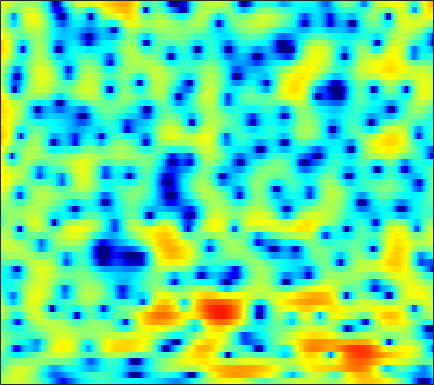

Source data for this figure (header and first rows):
1.218, 1.5871, 1.9895, 2.3139, 2.4931, 2.6696, 2.7647, 2.7836, 2.7344, 2.6106, 2.412, 2.2129, 1.8852, 1.4805, 1.1174, 0.56926, -0.081867, -0.62212, -1.4142, -2.316, -3.3333, -4.1738, -5.4025, -6.7673
0.2921, 0.8555, 1.525, 2.092, 2.443, 2.816, 3.069, 3.182, 3.227, 3.155, 2.96, 2.734, 2.317, 1.767, 1.269, 0.4815, -0.4509, -1.247, -2.434, -3.758, -5.208, -6.344, -7.845, -9.199
-2.117, -1.123, 0.001554, 0.9134, 1.481, 2.096, 2.559, 2.816, 3.026, 3.118, 3.08, 2.966, 2.699, 2.303, 1.915, 1.273, 0.4865, -0.2011, -1.253, -2.465, -3.815, -4.87, -6.233, -7.332
-2.56, -2.002, -1.375, -0.8766, -0.5703, -0.2365, 0.03513, 0.1984, 0.3787, 0.5303, 0.6526, 0.722, 0.7931, 0.8323, 0.8398, 0.8056, 0.7344, 0.6567, 0.5272, 0.3788, 0.2247, 0.1144, -0.01827, -0.1271
-1.023, -1.303, -1.84, -2.557, -3.187, -4.06, -4.818, -5.175, -5.234, -4.868, -4.251, -3.723, -3.038, -2.411, -1.988, -1.448, -0.9333, -0.5551, -0.03174, 0.4867, 0.9956, 1.36, 1.816, 2.212
1.177, 0.312, -1.141, -3.069, -4.926, -8.187, -12.64, -15.55, -13.86, -10.44, -8.212, -7.236, -6.626, -6.629, -6.979, -7.666, -7.978, -7.485, -5.803, -3.648, -1.593, -0.2459, 1.274, 2.498
1.726, 1.15, 0.3255, -0.5539, -1.222, -2.077, -2.816, -3.254, -3.693, -3.998, -4.266, -4.526, -5.055, -5.838, -6.64, -7.886, -8.851, -8.771, -7.269, -5, -2.784, -1.339, 0.2781, 1.575
0.1669, -0.131, -0.5435, -0.9798, -1.302, -1.697, -2.045, -2.265, -2.487, -2.632, -2.715, -2.741, -2.75, -2.718, -2.657, -2.512, -2.26, -1.984, -1.494, -0.8935, -0.2258, 0.2875, 0.9514, 1.536
-1.575, -1.69, -1.99, -2.422, -2.803, -3.318, -3.759, -3.961, -3.987, -3.74, -3.278, -2.829, -2.201, -1.568, -1.128, -0.5699, -0.07359, 0.2682, 0.6787, 1.052, 1.374, 1.59, 1.833, 2.032
-1.308, -1.37, -1.896, -2.933, -4.11, -6.336, -9.61, -12.7, -13.92, -9.812, -6.198, -4.161, -2.103, -0.5875, 0.2733, 1.149, 1.751, 2.061, 2.324, 2.424, 2.413, 2.353, 2.235, 2.098
1.581, 1.269, 0.6209, -0.2664, -1.114, -2.394, -3.672, -4.355, -4.407, -3.443, -1.95, -0.8148, 0.5409, 1.602, 2.198, 2.717, 2.919, 2.868, 2.507, 1.854, 0.9449, 0.1061, -1.028, -1.927
2.461, 1.903, 1.125, 0.3616, -0.1475, -0.6454, -0.8621, -0.8264, -0.4753, 0.1082, 0.8408, 1.432, 2.145, 2.716, 2.997, 3.138, 2.962, 2.594, 1.728, 0.3329, -1.748, -3.981, -8.416, -16.92
0.7679, -0.2057, -1.801, -3.724, -5.297, -7.046, -7.094, -5.863, -3.683, -1.632, 0.06858, 1.118, 2.223, 3.007, 3.41, 3.69, 3.665, 3.449, 2.903, 2.064, 0.9544, 0.03605, -1.211, -2.277
-1.771, -2.515, -3.898, -5.804, -7.618, -9.957, -9.95, -8.038, -5.042, -2.535, -0.5548, 0.6262, 1.871, 2.805, 3.311, 3.748, 3.939, 3.915, 3.697, 3.261, 2.641, 2.049, 1.126, 0.06957
-3.874, -3.734, -3.727, -3.838, -3.903, -3.835, -3.489, -3.045, -2.228, -1.262, -0.2453, 0.4801, 1.375, 2.136, 2.604, 3.077, 3.363, 3.453, 3.408, 3.181, 2.746, 2.287, 1.503, 0.4968
-4.867, -4.569, -4.35, -4.255, -4.2, -4.104, -3.89, -3.603, -3.044, -2.283, -1.405, -0.7005, 0.2224, 1.065, 1.618, 2.226, 2.669, 2.89, 3.02, 2.972, 2.759, 2.5, 2.008, 1.373
-4.502, -4.551, -4.849, -5.412, -6.029, -7.048, -8.041, -8.393, -7.848, -6.261, -4.317, -2.916, -1.258, 0.09691, 0.9312, 1.816, 2.463, 2.81, 3.098, 3.192, 3.124, 2.975, 2.654, 2.213
-3.43, -3.509, -3.948, -4.866, -5.994, -8.308, -12.2, -16.42, -15.36, -9.387, -5.441, -3.324, -1.218, 0.3413, 1.238, 2.152, 2.789, 3.117, 3.385, 3.478, 3.395, 3.231, 2.883, 2.385
-2.149, -1.754, -1.533, -1.622, -1.833, -2.219, -2.564, -2.66, -2.418, -1.753, -0.8489, -0.148, 0.7027, 1.403, 1.818, 2.219, 2.481, 2.586, 2.632, 2.582, 2.439, 2.252, 1.87, 1.304
-0.2876, 0.2596, 0.7508, 1.039, 1.163, 1.226, 1.256, 1.269, 1.311, 1.363, 1.412, 1.427, 1.375, 1.221, 1.02, 0.6583, 0.2221, -0.08936, -0.4229, -0.5829, -0.5656, -0.4937, -0.4266, -0.5077
1.858, 2.114, 2.355, 2.489, 2.52, 2.485, 2.392, 2.289, 2.114, 1.877, 1.563, 1.249, 0.6859, -0.1151, -0.9239, -2.361, -4.327, -6.131, -8.491, -8.929, -7.056, -5.35, -3.48, -2.196
2.694, 2.69, 2.624, 2.459, 2.265, 1.949, 1.558, 1.264, 0.8886, 0.5779, 0.3026, 0.07945, -0.3313, -0.9893, -1.707, -3.091, -5.114, -7.105, -9.952, -10.49, -7.925, -5.859, -3.681, -2.07
1.994, 1.979, 1.825, 1.436, 0.9583, 0.0414, -1.179, -2.176, -3.27, -3.539, -2.933, -2.212, -1.342, -0.7679, -0.5822, -0.6194, -0.8958, -1.188, -1.51, -1.643, -1.549, -1.333, -0.9659, -0.5222
-0.2271, 0.4928, 1.007, 0.9562, 0.4972, -0.8031, -3.124, -6.005, -13.37, -16.06, -7.053, -3.704, -0.9495, 0.7374, 1.533, 2.149, 2.379, 2.347, 2.075, 1.591, 0.9286, 0.3234, -0.5591, -1.447
-2.738, -1.157, 0.1345, 0.7524, 0.8505, 0.6033, 0.06355, -0.4125, -0.8598, -0.7849, -0.1342, 0.5785, 1.554, 2.37, 2.819, 3.163, 3.207, 3.051, 2.523, 1.644, 0.2975, -1.132, -3.833, -8.286
-1.175, -0.6163, 0.01146, 0.4408, 0.6363, 0.7719, 0.7943, 0.8003, 0.8517, 0.9892, 1.23, 1.456, 1.785, 2.073, 2.231, 2.331, 2.242, 2.041, 1.577, 0.844, -0.186, -1.151, -2.644, -4.213
0.1175, 0.2702, 0.4095, 0.4535, 0.4345, 0.3481, 0.2383, 0.1708, 0.138, 0.2111, 0.3967, 0.5938, 0.8993, 1.205, 1.403, 1.584, 1.652, 1.599, 1.407, 1.05, 0.5598, 0.1214, -0.523, -1.171
1.062, 1.052, 0.864, 0.4833, 0.071, -0.6211, -1.382, -1.922, -2.422, -2.487, -2.086, -1.56, -0.7544, 0.03165, 0.5427, 1.08, 1.453, 1.627, 1.704, 1.648, 1.473, 1.275, 0.9269, 0.522
2.205, 2.117, 1.699, 0.9024, 0.004407, -1.681, -4.135, -6.671, -11.07, -12.28, -8.136, -5.45, -2.888, -1.122, -0.1726, 0.7515, 1.353, 1.655, 1.893, 1.978, 1.919, 1.801, 1.566, 1.243
3.493, 3.447, 3.075, 2.329, 1.516, 0.03679, -1.906, -3.603, -5.695, -6.27, -4.963, -3.618, -2.027, -0.8674, -0.2375, 0.3324, 0.6802, 0.8306, 0.9534, 0.973, 0.9131, 0.7947, 0.5513, 0.158
4.447, 4.441, 4.217, 3.773, 3.317, 2.591, 1.792, 1.201, 0.5344, 0.07482, -0.1804, -0.286, -0.4281, -0.667, -0.9352, -1.424, -1.943, -2.278, -2.535, -2.507, -2.299, -2.164, -2.204, -2.587
4.894, 4.794, 4.531, 4.159, 3.825, 3.358, 2.876, 2.519, 2.05, 1.571, 1.031, 0.5439, -0.2991, -1.447, -2.62, -4.731, -7.706, -10.4, -12.43, -10.01, -7.19, -5.702, -4.532, -4.131
4.671, 4.279, 3.647, 2.976, 2.514, 2.023, 1.717, 1.596, 1.489, 1.356, 1.092, 0.7574, 0.06905, -0.9815, -2.068, -3.985, -6.485, -8.481, -9.874, -8.429, -6.213, -4.876, -3.572, -2.792
3.857, 2.856, 1.166, -0.8318, -2.261, -3.369, -2.953, -2.06, -0.8211, 0.1404, 0.7488, 0.9705, 0.9921, 0.7247, 0.3862, -0.2122, -0.8634, -1.28, -1.615, -1.654, -1.465, -1.253, -0.9447, -0.6673
3.624, 2.225, -0.369, -4.244, -8.677, -15.39, -9.008, -5.422, -2.473, -0.6527, 0.5041, 1.082, 1.554, 1.774, 1.798, 1.686, 1.46, 1.235, 0.9206, 0.5598, 0.1911, -0.0563, -0.3748, -0.6098
4.695, 3.788, 2.361, 0.8202, -0.2264, -1.204, -1.495, -1.337, -0.8831, -0.3209, 0.2569, 0.6677, 1.142, 1.494, 1.641, 1.687, 1.538, 1.284, 0.7317, -0.04302, -1.038, -1.913, -3.165, -4.307
6.052, 5.504, 4.585, 3.49, 2.579, 1.328, 0.04763, -0.8381, -1.771, -2.167, -1.877, -1.341, -0.4797, 0.2855, 0.7161, 1.025, 0.9981, 0.7503, 0.0713, -1.023, -2.656, -4.397, -7.64, -13.05
6.768, 6.407, 5.634, 4.513, 3.409, 1.504, -1.083, -3.759, -9.068, -15.77, -9.96, -6.195, -3.124, -1.286, -0.4063, 0.2578, 0.4635, 0.3596, -0.08403, -0.9111, -2.128, -3.299, -5.173, -7.107
6.056, 5.909, 5.4, 4.53, 3.638, 2.102, 0.1727, -1.504, -3.726, -5.089, -4.864, -4.06, -2.884, -1.981, -1.535, -1.196, -1.102, -1.17, -1.412, -1.817, -2.35, -2.794, -3.436, -4.027
5.356, 5.363, 5.113, 4.589, 4.048, 3.149, 2.119, 1.315, 0.2907, -0.5857, -1.274, -1.69, -2.176, -2.642, -3.006, -3.49, -3.897, -4.128, -4.304, -4.363, -4.371, -4.375, -4.465, -4.612
5.539, 5.521, 5.309, 4.909, 4.504, 3.842, 3.08, 2.455, 1.555, 0.5853, -0.4705, -1.346, -2.69, -4.279, -5.659, -7.663, -9.426, -10.06, -9.6, -8.431, -7.364, -6.805, -6.357, -6.222
6.021, 5.846, 5.481, 4.995, 4.559, 3.916, 3.207, 2.64, 1.819, 0.8976, -0.1834, -1.146, -2.726, -4.828, -6.944, -11, -18.12, -23.21, -15.09, -10.79, -8.602, -7.742, -7.3, -7.523
6.223, 5.79, 5.097, 4.312, 3.698, 2.914, 2.205, 1.746, 1.224, 0.7393, 0.2076, -0.266, -1.049, -2.042, -2.926, -4.138, -5.144, -5.556, -5.536, -5.173, -4.893, -4.875, -5.323, -6.421
5.562, 4.732, 3.391, 1.828, 0.5977, -0.9193, -1.889, -2.1, -1.777, -1.13, -0.4731, -0.07857, 0.2784, 0.4511, 0.4956, 0.4572, 0.3705, 0.3106, 0.1998, 0.04637, -0.2144, -0.5347, -1.177, -2.109
3.395, 2.179, 0.05698, -2.813, -5.689, -11.41, -20.46, -15.53, -9.23, -5.682, -3.284, -1.918, -0.4978, 0.575, 1.199, 1.812, 2.227, 2.423, 2.542, 2.502, 2.308, 2.047, 1.583, 0.9968
1.6, 0.4128, -1.62, -4.169, -6.34, -9.25, -11.14, -11.3, -9.931, -7.706, -5.354, -3.719, -1.796, -0.2216, 0.7287, 1.738, 2.468, 2.841, 3.152, 3.25, 3.148, 2.957, 2.555, 2.005
1.593, 0.6098, -1.133, -3.375, -5.427, -8.766, -13.09, -16.6, -15.71, -10.72, -6.832, -4.577, -2.191, -0.3355, 0.7739, 1.94, 2.787, 3.239, 3.607, 3.734, 3.634, 3.426, 2.957, 2.279
2.499, 1.74, 0.3775, -1.392, -3.004, -5.492, -8.16, -9.669, -9.584, -7.481, -5.085, -3.455, -1.594, -0.06365, 0.8872, 1.907, 2.66, 3.059, 3.361, 3.417, 3.24, 2.951, 2.38, 1.597
3.682, 3.112, 2.138, 0.9572, -0.01375, -1.299, -2.438, -3.068, -3.487, -3.381, -2.843, -2.238, -1.288, -0.2992, 0.4009, 1.213, 1.826, 2.128, 2.313, 2.246, 1.917, 1.496, 0.758, -0.1602
5.328, 4.796, 3.905, 2.831, 1.922, 0.5972, -0.807, -1.844, -3.098, -3.951, -4.086, -3.665, -2.618, -1.374, -0.4798, 0.5054, 1.194, 1.499, 1.617, 1.397, 0.8298, 0.1763, -0.9927, -2.453
6.653, 6.092, 5.164, 4.01, 2.981, 1.318, -0.7702, -2.76, -6.342, -11.96, -15.89, -10.99, -6.01, -2.934, -1.345, 0.1182, 1.02, 1.383, 1.47, 1.113, 0.3217, -0.571, -2.263, -4.665
6.223, 5.688, 4.829, 3.784, 2.87, 1.456, -0.2099, -1.664, -3.794, -5.775, -6.433, -5.658, -3.816, -2.016, -0.9333, 0.1529, 0.8118, 1.039, 1.01, 0.6054, -0.1826, -1.021, -2.477, -4.335
4.684, 4.215, 3.478, 2.648, 1.976, 1.077, 0.2199, -0.3505, -0.9639, -1.311, -1.329, -1.119, -0.6296, -0.0461, 0.3648, 0.7893, 1.003, 1.003, 0.7875, 0.3315, -0.3765, -1.065, -2.138, -3.335
3.245, 2.778, 1.991, 1.081, 0.3923, -0.3914, -0.8669, -0.9503, -0.7582, -0.3183, 0.2279, 0.6531, 1.184, 1.624, 1.877, 2.049, 2.035, 1.891, 1.5, 0.8872, 0.08769, -0.6385, -1.733, -2.925
2.308, 1.79, 0.6244, -1.172, -2.91, -5.437, -6.482, -5.397, -2.986, -0.86, 0.7762, 1.705, 2.618, 3.219, 3.483, 3.613, 3.492, 3.238, 2.676, 1.848, 0.7806, -0.1571, -1.597, -3.228
1.909, 1.607, 0.5314, -1.403, -3.565, -7.552, -9.698, -7.114, -3.26, -0.5372, 1.322, 2.329, 3.278, 3.855, 4.067, 4.104, 3.844, 3.456, 2.697, 1.656, 0.2781, -0.9376, -2.851, -5.047
2.359, 2.336, 1.933, 1.231, 0.6184, -0.08868, -0.3978, -0.2912, 0.234, 0.9626, 1.675, 2.138, 2.618, 2.901, 2.976, 2.85, 2.465, 1.988, 1.083, -0.1464, -1.766, -3.304, -5.813, -8.909
3.885, 3.785, 3.462, 2.955, 2.501, 1.905, 1.38, 1.069, 0.8064, 0.7158, 0.7985, 0.9165, 1.087, 1.203, 1.224, 1.089, 0.7603, 0.3629, -0.4256, -1.535, -2.972, -4.389, -6.774, -10.1
